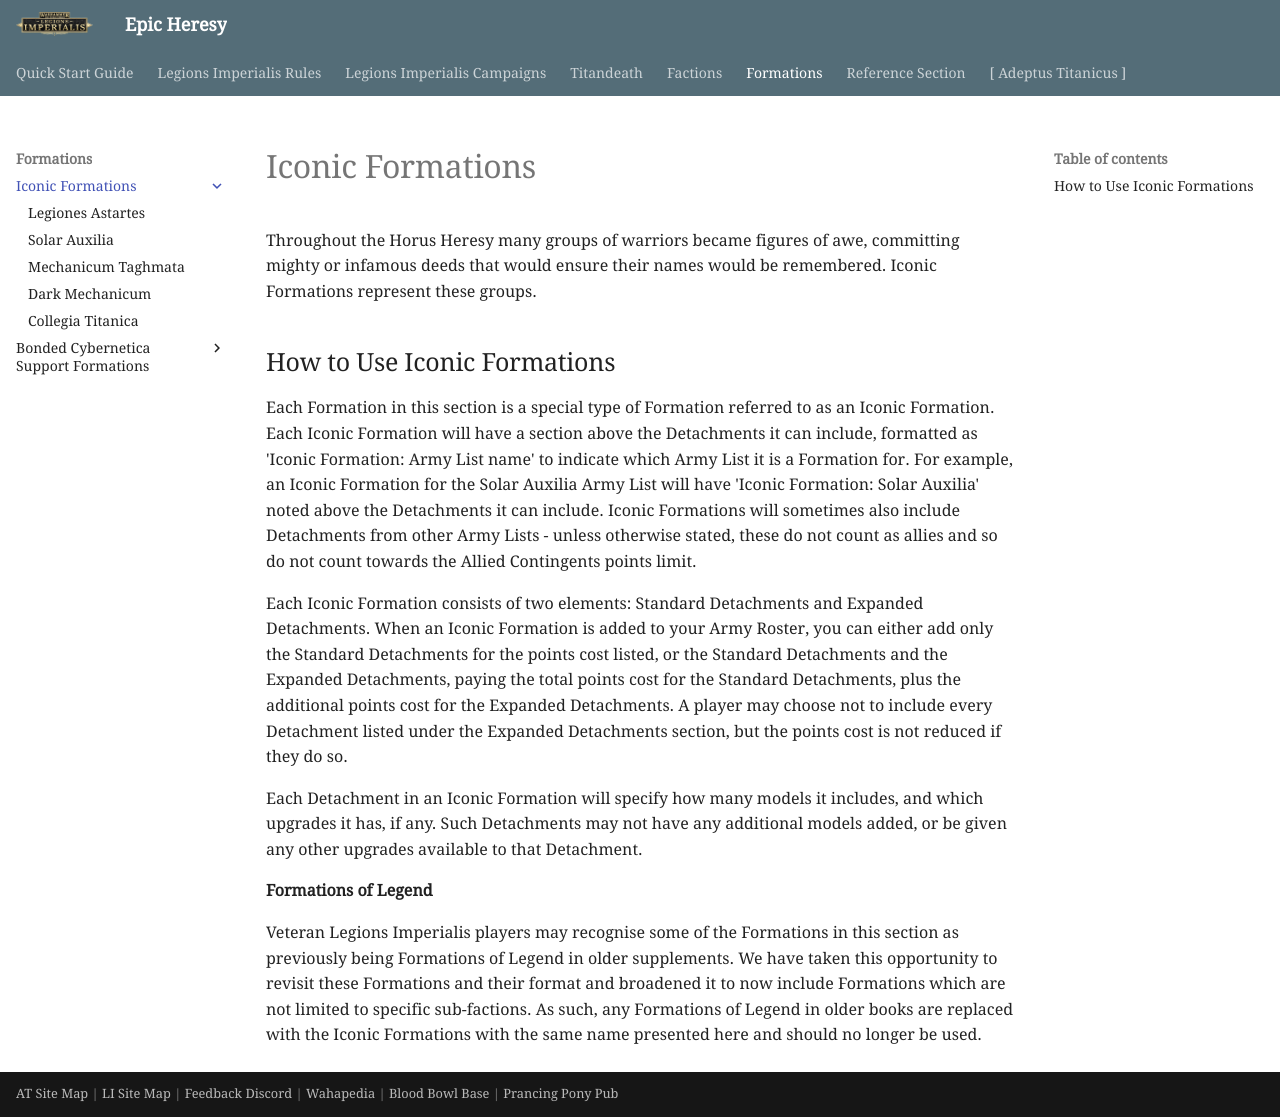

repository: BBBase-EHeresy-PPPub/EHeresy · page: li2023/formations/iconic_formations/index.html · generator: mkdocs

Throughout the Horus Heresy many groups of warriors became figures of awe, committing mighty or infamous deeds that would ensure their names would be remembered. Iconic Formations represent these groups.

## How to Use Iconic Formations

Each Formation in this section is a special type of Formation referred to as an Iconic Formation. Each Iconic Formation will have a section above the Detachments it can include, formatted as 'Iconic Formation: Army List name' to indicate which Army List it is a Formation for.
For example, an Iconic Formation for the Solar Auxilia Army List will have 'Iconic Formation: Solar Auxilia' noted above the Detachments it can include. Iconic Formations will sometimes also include Detachments from other Army Lists - unless otherwise stated, these do not count as allies and so do not count towards the Allied Contingents points limit.

Each Iconic Formation consists of two elements: Standard Detachments and Expanded Detachments. When an Iconic Formation is added to your Army Roster, you can either add only the Standard Detachments for the points cost listed, or the Standard Detachments and the Expanded Detachments, paying the total points cost for the Standard Detachments, plus the additional points cost for the Expanded Detachments. A player may choose not to include every Detachment listed under the Expanded Detachments section, but the points cost is not reduced if they do so.

Each Detachment in an Iconic Formation will specify how many models it includes, and which upgrades it has, if any. Such Detachments may not have any additional models added, or be given any other upgrades available to that Detachment.

**Formations of Legend**

Veteran Legions Imperialis players may recognise some of the Formations in this section as previously being Formations of Legend in older supplements. We have taken this opportunity to revisit these Formations and their format and broadened it to now include Formations which are not limited to specific sub-factions. As such, any Formations of Legend in older books are replaced with the Iconic Formations with the same name presented here and should no longer be used.
